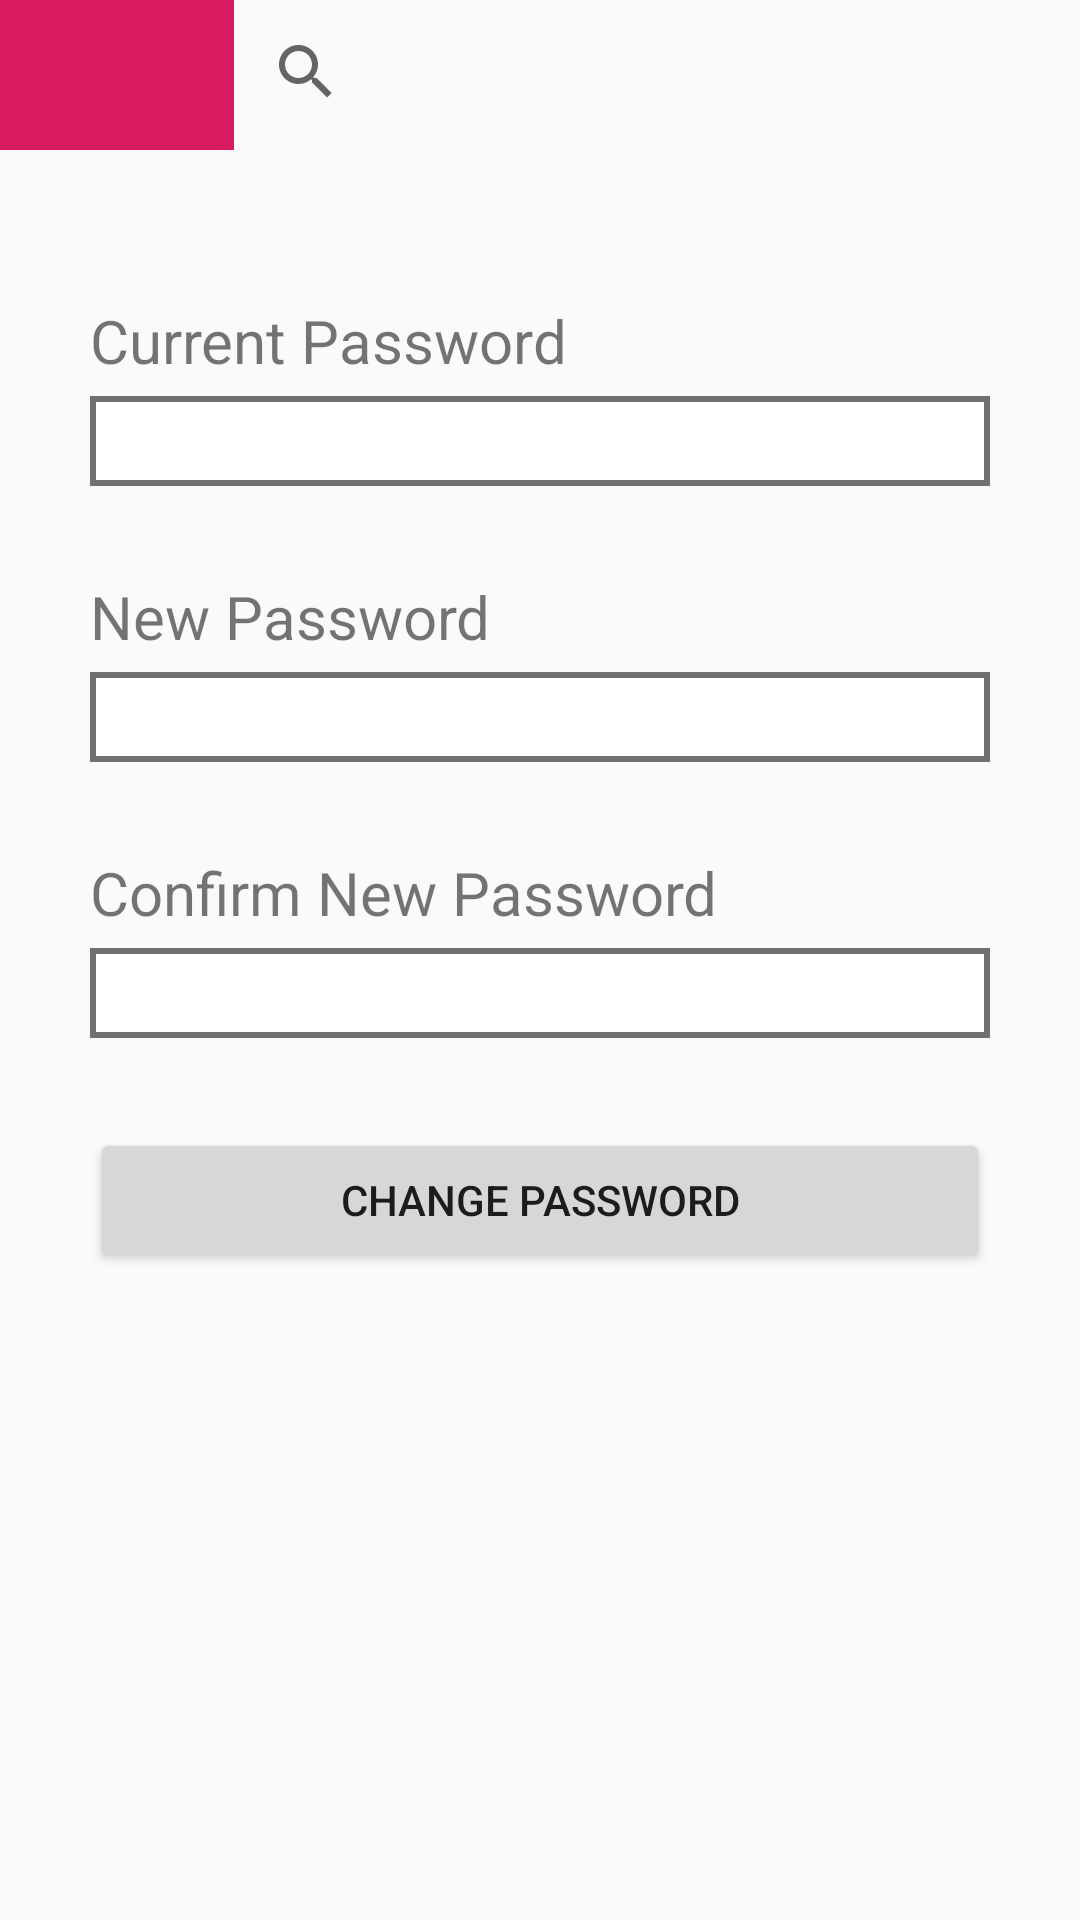

Here is an Android app screen rendered from its layout file. Give the layout XML and the strings, colors and styles it references.
<!-- AndroidManifest.xml: application theme AppTheme -->
<!-- res/layout/activity_editpass.xml -->
<?xml version="1.0" encoding="utf-8"?>
<LinearLayout xmlns:android="http://schemas.android.com/apk/res/android"
    xmlns:app="http://schemas.android.com/apk/res-auto"
    xmlns:tools="http://schemas.android.com/tools"
    android:layout_width="match_parent"
    android:layout_height="match_parent"
    android:orientation="vertical"
    tools:context=".editpass">

    <LinearLayout
        android:layout_width="match_parent"
        android:layout_height="wrap_content"
        android:orientation="horizontal"
        android:weightSum="4"
        android:layout_marginBottom="20dp">



        <ImageView
            android:layout_width="wrap_content"
            android:layout_height="50dp"
            android:layout_weight="1"
            android:background="@color/colorAccent"
            />
        <SearchView
            android:layout_width="wrap_content"
            android:layout_height="wrap_content"
            android:layout_weight="3"
            ></SearchView>

    </LinearLayout>

    <LinearLayout
        android:layout_width="match_parent"
        android:layout_height="wrap_content"
        android:orientation="vertical"
        android:layout_marginTop="30dp"
        android:layout_marginLeft="30dp"
        android:layout_marginRight="30dp">

        <LinearLayout
            android:layout_width="match_parent"
            android:layout_height="wrap_content"
            android:orientation="vertical"
            android:layout_marginBottom="15dp">

            <TextView
                android:layout_width="match_parent"
                android:layout_height="wrap_content"
                android:layout_marginBottom="5dp"
                android:text="Current Password"
                android:textSize="20dp"/>
            <EditText
                android:layout_width="match_parent"
                android:layout_height="30dp"
                android:background="@drawable/border"
                android:layout_marginBottom="15dp"/>
        </LinearLayout>

        <LinearLayout
            android:layout_width="match_parent"
            android:layout_height="wrap_content"
            android:orientation="vertical"
            android:layout_marginBottom="15dp">

            <TextView
                android:layout_width="match_parent"
                android:layout_height="wrap_content"
                android:layout_marginBottom="5dp"
                android:text="New Password"
                android:textSize="20dp"/>
            <EditText
                android:layout_width="match_parent"
                android:layout_height="30dp"
                android:background="@drawable/border"
                android:layout_marginBottom="15dp"/>
        </LinearLayout>

        <LinearLayout
            android:layout_width="match_parent"
            android:layout_height="wrap_content"
            android:orientation="vertical"
            android:layout_marginBottom="15dp">

            <TextView
                android:layout_width="match_parent"
                android:layout_height="wrap_content"
                android:layout_marginBottom="5dp"
                android:text="Confirm New Password"
                android:textSize="20dp"/>
            <EditText
                android:layout_width="match_parent"
                android:layout_height="30dp"
                android:background="@drawable/border"
                android:layout_marginBottom="15dp"/>
        </LinearLayout>
        
        <Button
            android:layout_width="match_parent"
            android:layout_height="wrap_content"
            android:text="Change Password"/>
    </LinearLayout>

</LinearLayout>
<!-- resources referenced by this layout -->
<resources>
  <color name="colorAccent">#D81B60</color>
  <!-- drawable border (drawable) -->
  <?xml version="1.0" encoding="utf-8"?>
  <selector xmlns:android="http://schemas.android.com/apk/res/android">
  <item>
      <shape android:shape="rectangle">
          <solid android:color="#ffffff"/>
          <stroke
              android:width="2dp"
              android:color="#707070"/>
      </shape>
  </item>
  </selector>
  <style name="AppTheme" parent="Theme.AppCompat.Light.DarkActionBar">
          
          <item name="colorPrimary">@color/colorPrimary</item>
          <item name="colorPrimaryDark">@color/colorPrimaryDark</item>
          <item name="colorAccent">@color/colorAccent</item>
      </style>
  <color name="colorPrimary">#008577</color>
  <color name="colorPrimaryDark">#00574B</color>
</resources>
